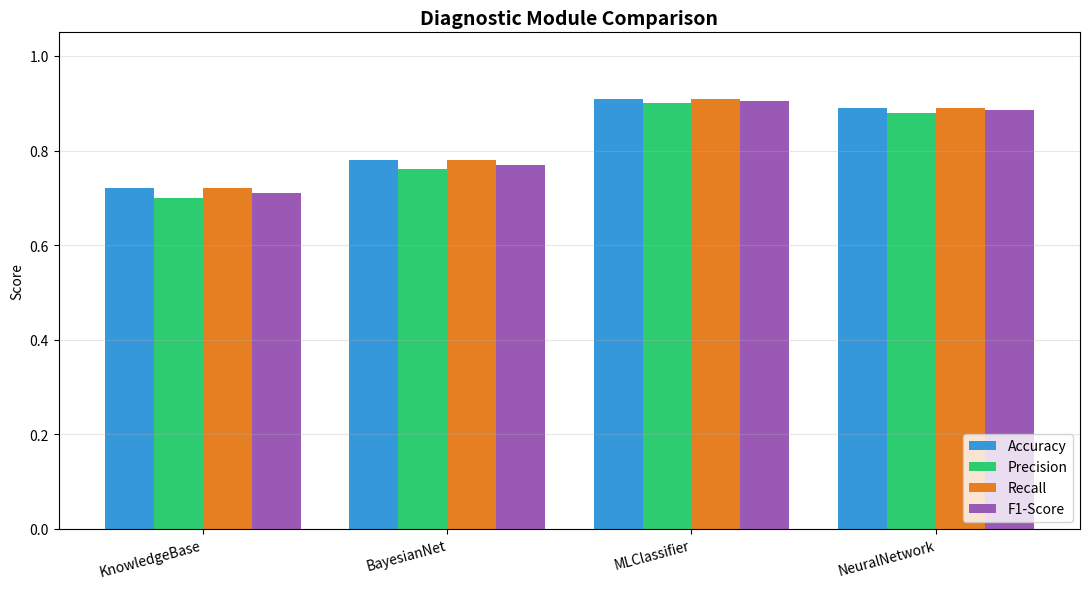

The matplotlib source for this figure: (Note: this script raises an exception after producing the figure.)
# ============================================================
# EVALUATION: Visualizations
# Confusion matrix heatmaps, module comparison bar chart,
# and a full system evaluation dashboard.
# ============================================================

import numpy as np
import matplotlib.pyplot as plt
import seaborn as sns
from typing import Dict, List


def plot_confusion_matrix(cm: np.ndarray, labels: List[str], title: str,
                           save_path: str = None):
    fig, ax = plt.subplots(figsize=(7, 6))
    sns.heatmap(cm, annot=True, fmt='d', cmap='Blues',
                xticklabels=labels, yticklabels=labels, ax=ax)
    ax.set_title(title, fontweight='bold')
    ax.set_xlabel("Predicted")
    ax.set_ylabel("True")
    plt.setp(ax.xaxis.get_majorticklabels(), rotation=45, ha='right')
    plt.tight_layout()
    if save_path:
        plt.savefig(save_path, dpi=150, bbox_inches='tight')
        print(f"✅ Saved: {save_path}")
    plt.close(fig)
    return fig


def plot_module_comparison(results_by_module: Dict[str, Dict],
                            save_path: str = None):
    """
    Grouped bar chart comparing Accuracy / Precision / Recall / F1
    across all diagnostic modules -- a required deliverable.
    """
    modules = list(results_by_module.keys())
    metrics = ['accuracy', 'precision', 'recall', 'f1_score']
    metric_labels = ['Accuracy', 'Precision', 'Recall', 'F1-Score']

    x = np.arange(len(modules))
    width = 0.2

    fig, ax = plt.subplots(figsize=(11, 6))
    colors = ['#3498db', '#2ecc71', '#e67e22', '#9b59b6']

    for i, (metric, label, color) in enumerate(zip(metrics, metric_labels, colors)):
        values = [results_by_module[m][metric] for m in modules]
        ax.bar(x + i * width, values, width, label=label, color=color)

    ax.set_xticks(x + width * 1.5)
    ax.set_xticklabels(modules, rotation=15, ha='right')
    ax.set_ylabel("Score")
    ax.set_ylim(0, 1.05)
    ax.set_title("Diagnostic Module Comparison", fontsize=14, fontweight='bold')
    ax.legend(loc='lower right')
    ax.grid(True, axis='y', alpha=0.3)
    plt.tight_layout()

    if save_path:
        plt.savefig(save_path, dpi=150, bbox_inches='tight')
        print(f"✅ Saved: {save_path}")
    plt.close(fig)
    return fig


def plot_severity_distribution(severity_scores: List[float], save_path: str = None):
    """Histogram of fuzzy severity scores across all evaluated patients."""
    fig, ax = plt.subplots(figsize=(8, 5))
    ax.hist(severity_scores, bins=15, color='#e74c3c', edgecolor='black', alpha=0.75)
    ax.set_xlabel("Severity Score (0-100)")
    ax.set_ylabel("Number of Patients")
    ax.set_title("Fuzzy Severity Score Distribution", fontsize=13, fontweight='bold')
    ax.grid(True, alpha=0.3)
    plt.tight_layout()
    if save_path:
        plt.savefig(save_path, dpi=150, bbox_inches='tight')
        print(f"✅ Saved: {save_path}")
    plt.close(fig)
    return fig


if __name__ == "__main__":
    # Self-test
    fake_results = {
        'KnowledgeBase': {'accuracy': 0.72, 'precision': 0.70, 'recall': 0.72, 'f1_score': 0.71},
        'BayesianNet':   {'accuracy': 0.78, 'precision': 0.76, 'recall': 0.78, 'f1_score': 0.77},
        'MLClassifier':  {'accuracy': 0.91, 'precision': 0.90, 'recall': 0.91, 'f1_score': 0.905},
        'NeuralNetwork': {'accuracy': 0.89, 'precision': 0.88, 'recall': 0.89, 'f1_score': 0.885},
    }
    plot_module_comparison(fake_results, save_path="/tmp/module_comparison_test.png")
    print("Visualizations module test passed!")
